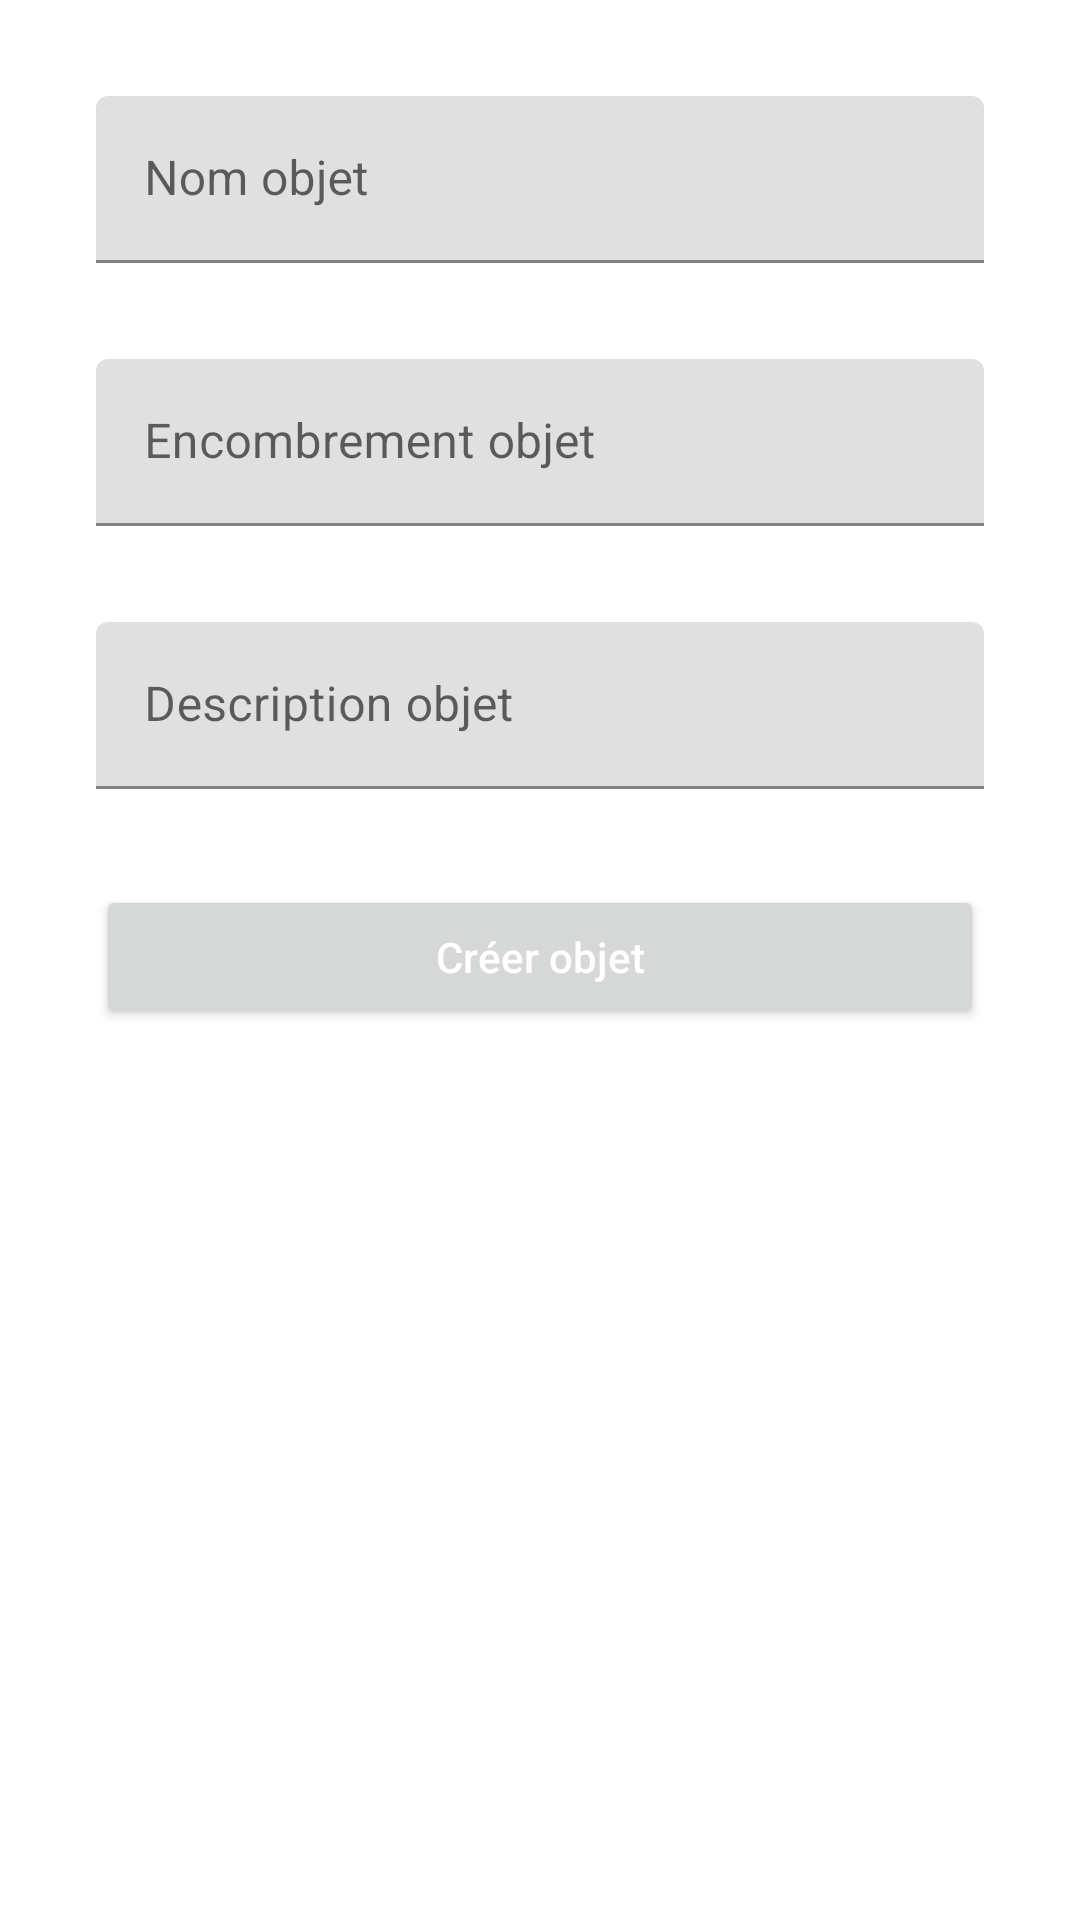

Write the Android layout XML for this screen, with the resource values it uses.
<!-- AndroidManifest.xml: application theme Theme.Inventory_JDR -->
<!-- res/layout/tool_add.xml -->
<?xml version="1.0" encoding="utf-8"?>
<androidx.constraintlayout.widget.ConstraintLayout xmlns:android="http://schemas.android.com/apk/res/android"
    android:layout_width="match_parent"
    android:layout_height="match_parent"
    xmlns:app="http://schemas.android.com/apk/res-auto">

    <com.google.android.material.textfield.TextInputLayout
        android:id="@+id/tool_name"
        android:layout_width="0dp"
        android:layout_height="wrap_content"
        android:layout_marginStart="32dp"
        android:layout_marginLeft="32dp"
        android:layout_marginTop="32dp"
        android:layout_marginEnd="32dp"
        android:layout_marginRight="32dp"
        android:hint="@string/tool_name"
        app:layout_constraintEnd_toEndOf="parent"
        app:layout_constraintStart_toStartOf="parent"
        app:layout_constraintTop_toTopOf="parent">

        <com.google.android.material.textfield.TextInputEditText
            android:id="@+id/tool_name_input"
            android:layout_width="match_parent"
            android:layout_height="wrap_content"
            android:inputType="text"/>
    </com.google.android.material.textfield.TextInputLayout>

    <com.google.android.material.textfield.TextInputLayout
        android:id="@+id/tool_clutter"
        android:layout_width="0dp"
        android:layout_height="wrap_content"
        android:layout_marginStart="32dp"
        android:layout_marginLeft="32dp"
        android:layout_marginTop="32dp"
        android:layout_marginEnd="32dp"
        android:layout_marginRight="32dp"
        android:hint="@string/tool_clutter"
        app:layout_constraintEnd_toEndOf="parent"
        app:layout_constraintStart_toStartOf="parent"
        app:layout_constraintTop_toBottomOf="@+id/tool_name">

        <com.google.android.material.textfield.TextInputEditText
            android:id="@+id/tool_clutter_input"
            android:layout_width="match_parent"
            android:layout_height="wrap_content"
            android:inputType="text"/>
    </com.google.android.material.textfield.TextInputLayout>

    <com.google.android.material.textfield.TextInputLayout
        android:id="@+id/tool_description"
        android:layout_width="0dp"
        android:layout_height="wrap_content"
        android:layout_marginStart="32dp"
        android:layout_marginLeft="32dp"
        android:layout_marginTop="32dp"
        android:layout_marginEnd="32dp"
        android:layout_marginRight="32dp"
        android:hint="@string/tool_description"
        app:layout_constraintEnd_toEndOf="parent"
        app:layout_constraintHorizontal_bias="0.0"
        app:layout_constraintStart_toStartOf="parent"
        app:layout_constraintTop_toBottomOf="@+id/tool_clutter">

        <com.google.android.material.textfield.TextInputEditText
            android:id="@+id/tool_description_input"
            android:layout_width="match_parent"
            android:layout_height="wrap_content"
            android:inputType="text"/>
    </com.google.android.material.textfield.TextInputLayout>

    <Button
        android:id="@+id/tool_submit_button"
        android:layout_width="0dp"
        android:layout_height="wrap_content"
        android:layout_marginStart="32dp"
        android:layout_marginLeft="32dp"
        android:layout_marginTop="32dp"
        android:layout_marginEnd="32dp"
        android:layout_marginRight="32dp"
        android:hint="@string/tool_submit_button"
        android:textColor="@color/white"
        android:textColorHint="#FFFFFF"
        app:layout_constraintEnd_toEndOf="parent"
        app:layout_constraintStart_toStartOf="parent"
        app:layout_constraintTop_toBottomOf="@+id/tool_description" />

</androidx.constraintlayout.widget.ConstraintLayout>
<!-- resources referenced by this layout -->
<resources>
  <string name="tool_clutter">Encombrement objet</string>
  <string name="tool_description">Description objet</string>
  <string name="tool_name">Nom objet</string>
  <string name="tool_submit_button">Créer objet</string>
  <style name="Theme.Inventory_JDR" parent="Theme.MaterialComponents.DayNight.DarkActionBar">
          
          <item name="colorPrimary">@color/purple_500</item>
          <item name="colorPrimaryVariant">@color/purple_700</item>
          <item name="colorOnPrimary">@color/white</item>
          
          <item name="colorSecondary">@color/teal_200</item>
          <item name="colorSecondaryVariant">@color/teal_700</item>
          <item name="colorOnSecondary">@color/black</item>
          
          <item name="android:statusBarColor" tools:targetApi="l">?attr/colorPrimaryVariant</item>
          
      </style>
  <!-- not gathered from this repository: default colours our renderer supplied (Android Studio template values) -->
  <color name="purple_500">#FF6200EE</color>
  <color name="purple_700">#FF3700B3</color>
  <color name="teal_200">#FF03DAC5</color>
  <color name="teal_700">#FF018786</color>
  <color name="black">#FF000000</color>
  <color name="white">#FFFFFFFF</color>
</resources>
